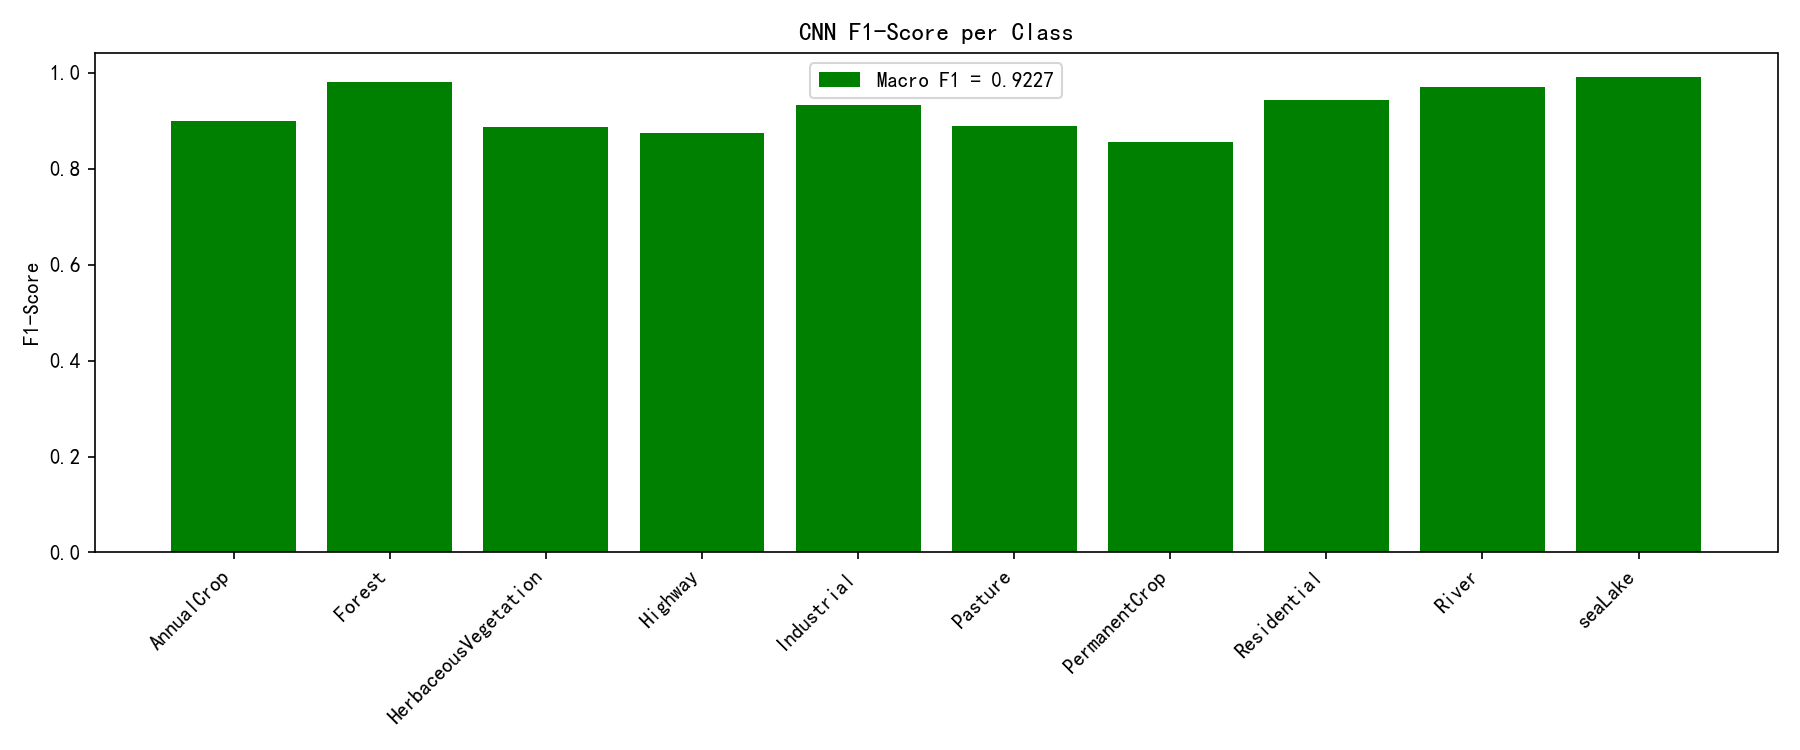

Values plotted in this chart, from the file beside it:
Classes, F1 Score
AnnualCrop, 0.9002
Forest, 0.9811
HerbaceousVegetation, 0.8871
Highway, 0.8753
Industrial, 0.9324
Pasture, 0.8892
PermanentCrop, 0.856
Residential, 0.9428
River, 0.9709
seaLake, 0.9917
